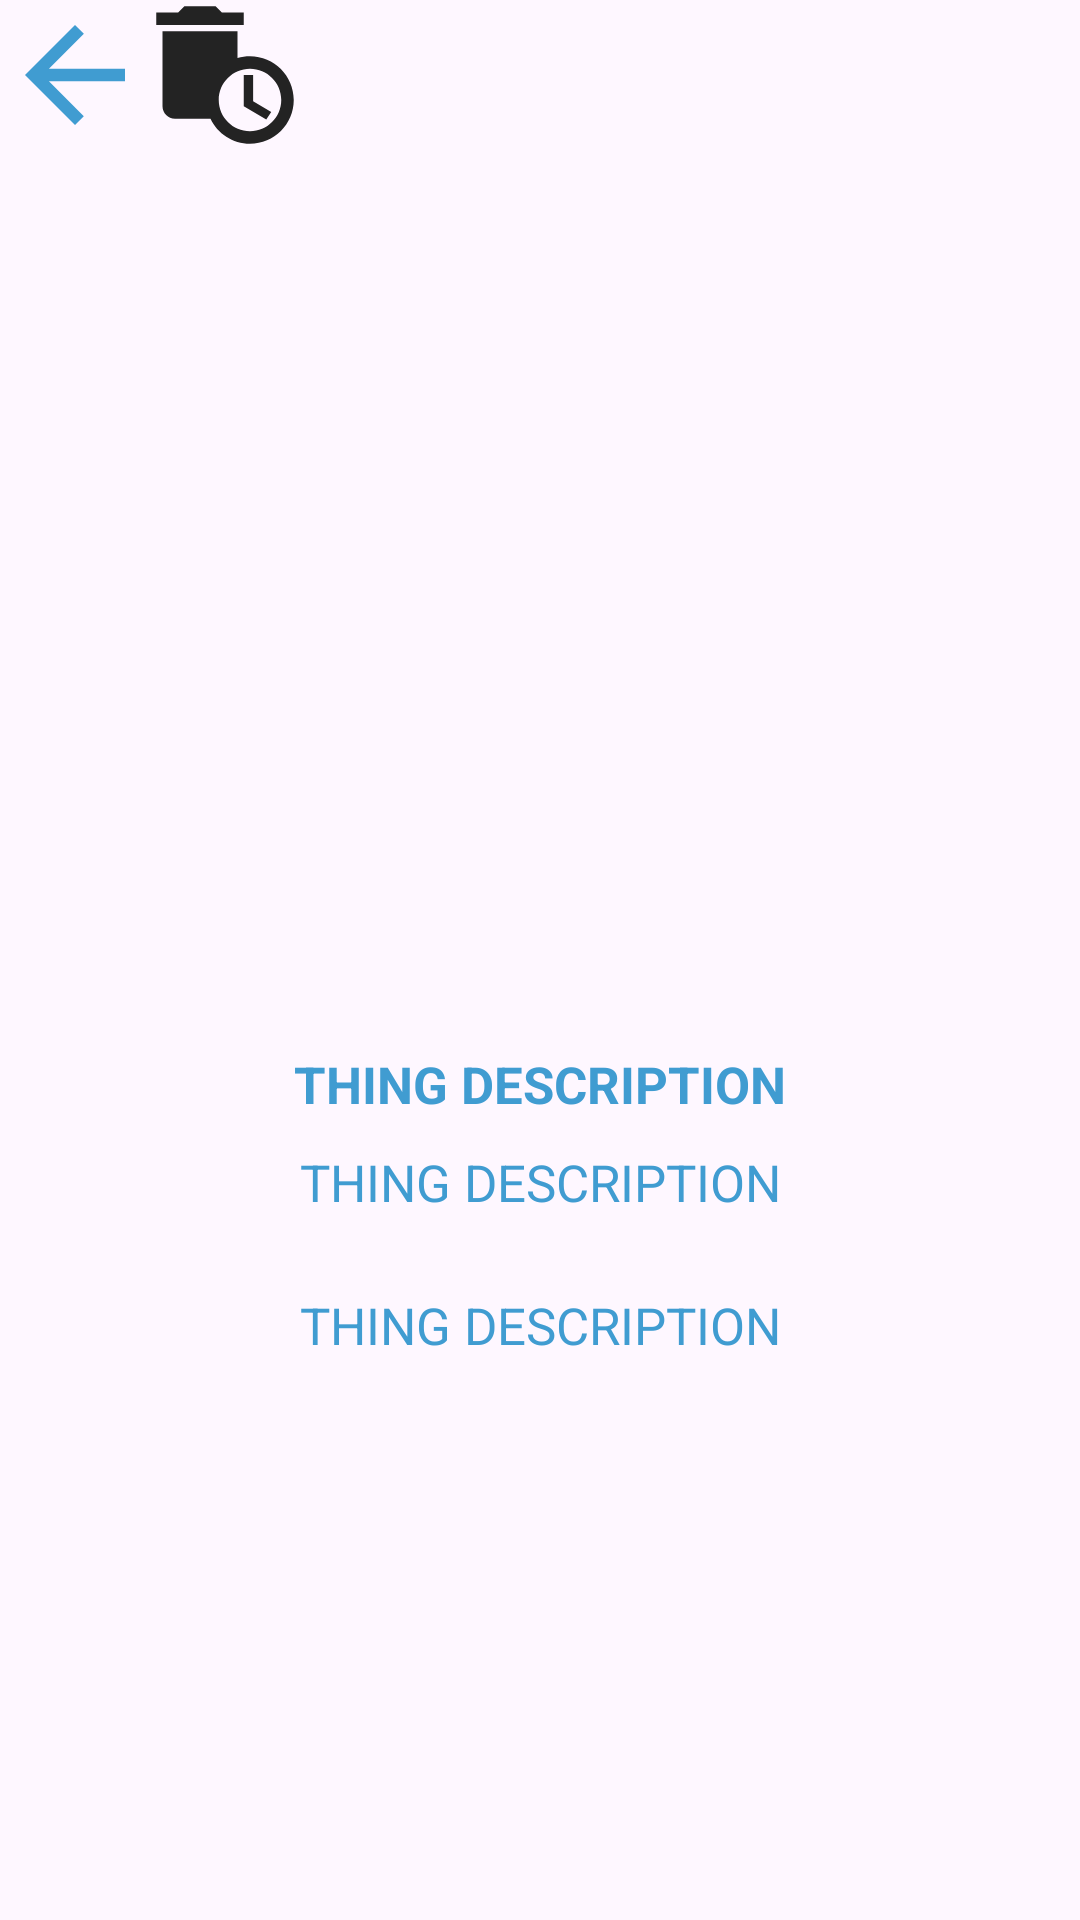

Android layout source for this screen:
<!-- AndroidManifest.xml: application theme Theme.ForgotInTransport -->
<!-- res/layout/fragment_admin_card.xml -->
<?xml version="1.0" encoding="utf-8"?>
<androidx.constraintlayout.widget.ConstraintLayout xmlns:android="http://schemas.android.com/apk/res/android"
    xmlns:app="http://schemas.android.com/apk/res-auto"
    android:layout_height="match_parent"
    android:layout_width="match_parent"
    xmlns:tools="http://schemas.android.com/tools"
    tools:context=".ui.fragments.AdminCardFragment">


    <androidx.constraintlayout.widget.ConstraintLayout
        android:id="@+id/topButtonsLayout"
        android:layout_width="match_parent"
        android:layout_height="wrap_content"
        app:layout_constraintStart_toStartOf="parent"
        app:layout_constraintEnd_toEndOf="parent"
        app:layout_constraintTop_toTopOf="parent">
        <ImageView
            android:id="@+id/btn_back"
            android:layout_width="50dp"
            android:layout_height="50dp"
            android:src="@drawable/baseline_arrow"
            app:layout_constraintStart_toStartOf="parent"
            app:layout_constraintTop_toTopOf="parent" />

        <ImageView
            android:id="@+id/btn_delete"
            android:layout_width="50dp"
            android:layout_height="50dp"
            android:src="@drawable/ic_baseline_auto_delete"
            app:layout_constraintStart_toEndOf="@id/btn_back"
            app:layout_constraintTop_toTopOf="parent" />
    </androidx.constraintlayout.widget.ConstraintLayout>


    <ImageView
        android:id="@+id/item_card_img"
        android:layout_width="360dp"
        android:layout_height="250dp"
        app:layout_constraintTop_toBottomOf="@id/topButtonsLayout"
        app:layout_constraintStart_toStartOf="parent"
        app:layout_constraintEnd_toEndOf="parent"
        android:layout_marginTop="25dp"
        android:contentDescription="@string/img"
        android:minHeight="120dp"
        android:scaleType="centerCrop"
        tools:src="@tools:sample/backgrounds/scenic" />

    <androidx.constraintlayout.widget.ConstraintLayout
        android:id="@+id/innerConstraint"
        android:layout_height="wrap_content"
        android:layout_width="250dp"
        app:layout_constraintEnd_toEndOf="@id/item_card_img"
        app:layout_constraintStart_toStartOf="@id/item_card_img"
        app:layout_constraintTop_toBottomOf="@id/item_card_img"
        android:layout_marginTop="25dp">


        <com.google.android.material.textview.MaterialTextView
            android:id="@+id/itemName"
            android:layout_height="wrap_content"
            android:layout_width="wrap_content"
            app:layout_constraintEnd_toEndOf="parent"
            app:layout_constraintStart_toStartOf="parent"
            app:layout_constraintTop_toTopOf="parent"
            app:layout_constraintBottom_toBottomOf="parent"
            android:textStyle="bold"
            android:textAllCaps="true"
            android:textColor="@color/mainColor"
            android:text="@string/title_"
            app:cornerRadius="50dp"
            android:textSize="17sp" >
        </com.google.android.material.textview.MaterialTextView>
    </androidx.constraintlayout.widget.ConstraintLayout>

    <LinearLayout
        android:layout_width="wrap_content"
        android:layout_height="wrap_content"
        app:layout_constraintTop_toBottomOf="@id/innerConstraint"
        app:layout_constraintStart_toStartOf="parent"
        app:layout_constraintEnd_toEndOf="parent"
        android:layout_marginTop="10dp"
        android:orientation="vertical">
        <com.google.android.material.textview.MaterialTextView
            android:id="@+id/itemLocationInfo"
            android:layout_height="wrap_content"
            android:layout_width="wrap_content"
            android:layout_marginStart="50dp"
            android:layout_marginEnd="50dp"
            app:layout_constraintEnd_toStartOf="@id/is_liked_checkbox"
            app:layout_constraintStart_toStartOf="parent"
            app:layout_constraintTop_toTopOf="parent"
            app:layout_constraintBottom_toBottomOf="parent"
            android:textAllCaps="true"
            android:textColor="@color/mainColor"
            android:text="@string/title_"
            app:cornerRadius="50dp"
            android:textSize="17sp" >
        </com.google.android.material.textview.MaterialTextView>

        <com.google.android.material.textview.MaterialTextView
            android:id="@+id/itemNumbersInfo"
            android:layout_height="wrap_content"
            android:layout_width="wrap_content"
            android:layout_marginTop="25dp"
            android:layout_marginStart="50dp"
            android:layout_marginEnd="50dp"
            app:layout_constraintEnd_toStartOf="@id/is_liked_checkbox"
            app:layout_constraintStart_toStartOf="parent"
            app:layout_constraintTop_toTopOf="parent"
            app:layout_constraintBottom_toBottomOf="parent"
            android:textAllCaps="true"
            android:textColor="@color/mainColor"
            android:text="@string/title_"
            app:cornerRadius="50dp"
            android:textSize="17sp" >
        </com.google.android.material.textview.MaterialTextView>
    </LinearLayout>

</androidx.constraintlayout.widget.ConstraintLayout>
<!-- resources referenced by this layout -->
<resources>
  <color name="mainColor">#409CD1</color>
  <!-- drawable baseline_arrow (drawable) -->
  <vector android:autoMirrored="true" android:height="24dp"
      android:tint="#409CD1" android:viewportHeight="24"
      android:viewportWidth="24" android:width="24dp" xmlns:android="http://schemas.android.com/apk/res/android">
      <path android:fillColor="@android:color/white" android:pathData="M20,11H7.83l5.59,-5.59L12,4l-8,8 8,8 1.41,-1.41L7.83,13H20v-2z"/>
  </vector>
  <!-- drawable ic_baseline_auto_delete (drawable) -->
  <vector android:height="40dp" android:tint="#232323"
      android:viewportHeight="24" android:viewportWidth="24"
      android:width="40dp" xmlns:android="http://schemas.android.com/apk/res/android">
      <path android:fillColor="@android:color/white" android:pathData="M15,2l-3.5,0l-1,-1l-5,0l-1,1l-3.5,0l0,2l14,0z"/>
      <path android:fillColor="@android:color/white" android:pathData="M16,9c-0.7,0 -1.37,0.1 -2,0.29V5H2v12c0,1.1 0.9,2 2,2h5.68c1.12,2.36 3.53,4 6.32,4c3.87,0 7,-3.13 7,-7C23,12.13 19.87,9 16,9zM16,21c-2.76,0 -5,-2.24 -5,-5s2.24,-5 5,-5s5,2.24 5,5S18.76,21 16,21z"/>
      <path android:fillColor="@android:color/white" android:pathData="M16.5,12l-1.5,0l0,5l3.6,2.1l0.8,-1.2l-2.9,-1.7z"/>
  </vector>
  <string name="img">Img</string>
  <string name="title_">Thing Description</string>
  <style name="Theme.ForgotInTransport" parent="Base.Theme.ForgotInTransport">
  
      </style>
  <style name="Base.Theme.ForgotInTransport" parent="Theme.Material3.DayNight.NoActionBar">
          
           <item name="colorPrimary">@color/mainColor</item>
  
      </style>
</resources>
